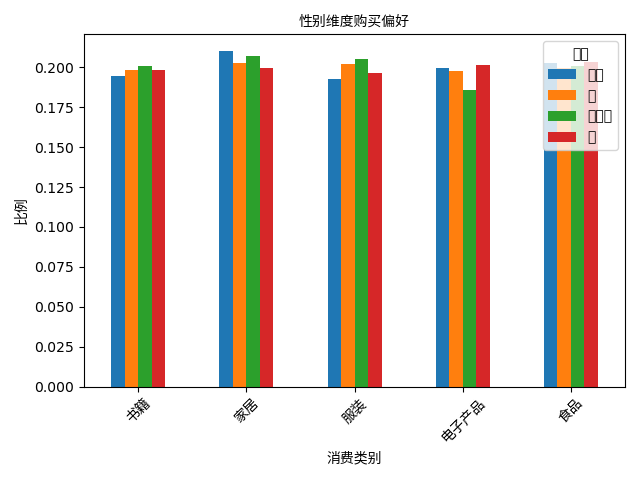

Data behind this chart, as committed beside it:
gender, 书籍, 家居, 服装, 电子产品, 食品
其他, 0.1947, 0.2102, 0.1927, 0.1997, 0.2027
女, 0.1981, 0.2025, 0.2018, 0.1977, 0.1998
未指定, 0.2008, 0.207, 0.2055, 0.1858, 0.2008
男, 0.1986, 0.1994, 0.1967, 0.2017, 0.2036
